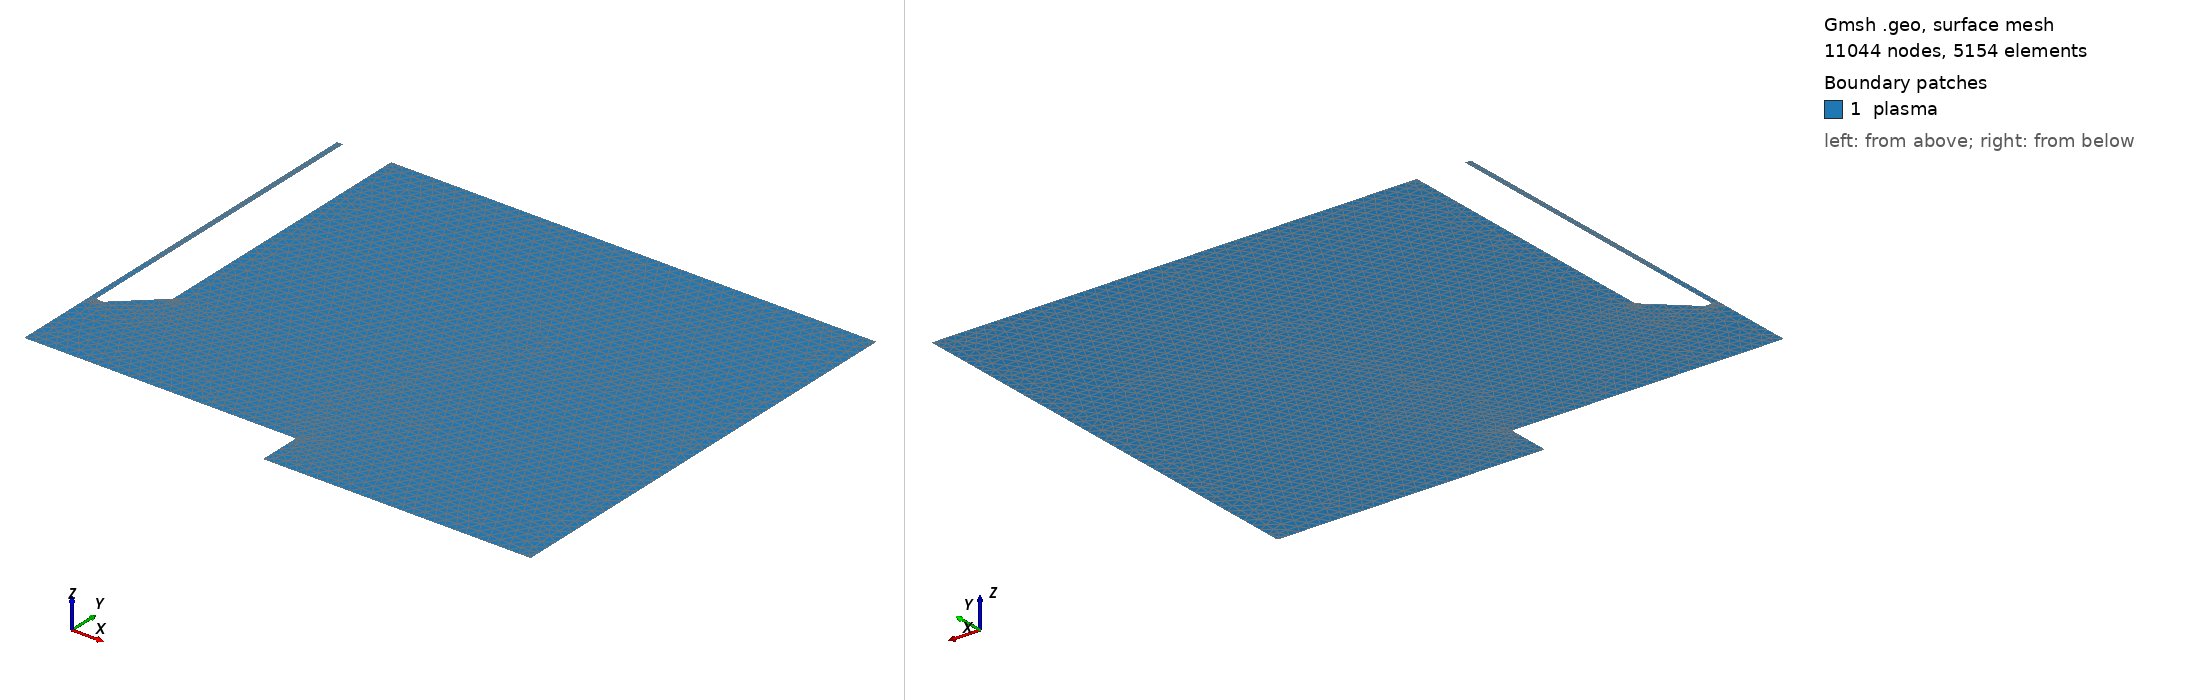

Gmsh geometry script, surface-meshed: 11044 nodes, 5154 surface elements. Boundary patches (legend numbers): 1 plasma. Left view from above one corner, right view from below the opposite corner. Legend entries are the model's physical surfaces. The drawing asked Gmsh for element sizes between 1% and 20% of the model's largest extent; the script's own settings can give other sizes.

=== cost_jet_half_8mm.geo (drawn) ===
mm_to_m = 1e-3;
inch_to_mm = 25.4;
inch_to_m = inch_to_mm * mm_to_m;

inner_channel_length = 30 * mm_to_m;
total_width = 4.5 * mm_to_m;
angled_width = 3.5 * mm_to_m;

angled_length = 3.5 * mm_to_m;
outer_channel_length = inner_channel_length;

pi = 3.14159265359;

channel_width = 1 * mm_to_m;
channel_depth = 1 * mm_to_m;

channel_width = channel_width / pi^(1/2);

inner_channel_start_x = channel_width;
angled_length_start_x = total_width - angled_width + channel_width/2;
outer_channel_x = inner_channel_start_x + total_width;

tip_to_quartz_distance = ( 42 - (30 + 2 + 9) ) * mm_to_m;
distance_to_target = 8 * mm_to_m;

target_width = 1 * inch_to_m;
// offset for boundary condition stability
target_height = 4 * mm_to_m;

// atmosphere for ample mixing space
x_buffer = 25 * mm_to_m;
y_buffer = 0 * mm_to_m;
// rounding corners that break simulations
round_radius = 0.09* mm_to_m;

electrode_offset_x = 0.08 * mm_to_m;
electrode_lower_angle_offset_x2 = 0.08 * mm_to_m;
electrode_offset_y = 0.08 * mm_to_m;
electrode_lower_center_offset_x1 = 0.002 * mm_to_m;
electrode_lower_center_offset_y1 = -0.08 * mm_to_m;

electrode_upper_center_offset_x = -0.002 * mm_to_m;
electrode_upper_center_offset_y = 0 * mm_to_m;
// fins on the side of easier transition from no-slip to natural
fin_width = 10 * mm_to_m;
// axis of symmetry
Point(0) = {0, 0, 0};
Point(1) = {0, inner_channel_length, 0};

// channel inner wall
Point(2) = {inner_channel_start_x, 0, 0};
Point(3) = {inner_channel_start_x, inner_channel_length, 0};
// Outer Channel Wall
Point(4) = {angled_length_start_x, 0, 0};
Point(5) = {outer_channel_x, angled_length, 0};
Point(6) = {outer_channel_x, outer_channel_length + y_buffer, 0};
// target start
Point(7) = {0, -tip_to_quartz_distance, 0};
Point(8) = {0, -distance_to_target, 0};
Point(9) = {target_width, -distance_to_target, 0};
Point(10) = {target_width, -distance_to_target - target_height, 0};
// extra cushion for any mixing dynamics that might be interesting
Point(11) = {target_width + x_buffer, -distance_to_target - target_height, 0};
Point(12) = {target_width + x_buffer, inner_channel_length + y_buffer, 0 };
// mirror side of jet
// starting on target
Point(13) = {-target_width, -distance_to_target, 0};
Point(14) = {-target_width, -distance_to_target - target_height, 0};
// extra cushion for any mixing dynamics that might be interesting
Point(15) = {-(target_width + x_buffer), -distance_to_target - target_height, 0};
Point(16) = {-(target_width + x_buffer), inner_channel_length + y_buffer, 0 };
Point(17) = {-outer_channel_x, outer_channel_length + y_buffer, 0};
Point(18) = {-outer_channel_x, angled_length, 0};
Point(19) = {-(angled_length_start_x), 0, 0};
Point(20) = {-inner_channel_start_x, 0, 0};
Point(21) = {-inner_channel_start_x, inner_channel_length, 0};
// top left round
Point(22) = {-(target_width + x_buffer), inner_channel_length + y_buffer  - round_radius, 0 };
Point(23) = {-(target_width + x_buffer - round_radius), inner_channel_length + y_buffer - round_radius, 0 };
Point(24) = {-(target_width + x_buffer - round_radius), inner_channel_length + y_buffer, 0 };
// bottom left round
Point(25) = {-(target_width + x_buffer - round_radius), -distance_to_target - target_height, 0};
Point(26) = {-(target_width + x_buffer - round_radius), -distance_to_target - target_height + round_radius, 0};
Point(27) = {-(target_width + x_buffer), -distance_to_target - target_height + round_radius, 0};
// top left near electrode
Point(28) = {-(outer_channel_x + round_radius), outer_channel_length + y_buffer, 0};
Point(29) = {-(outer_channel_x + round_radius), outer_channel_length + y_buffer - round_radius, 0};
Point(30) = {-(outer_channel_x), outer_channel_length + y_buffer - round_radius, 0};
// electrode left inner corner
Point(31) = {-(inner_channel_start_x + round_radius), 0, 0};
Point(32) = {-(inner_channel_start_x + round_radius), round_radius, 0};
Point(33) = {-(inner_channel_start_x), round_radius, 0};
// electrode lower angle point left
Point(34) = {-(angled_length_start_x + electrode_offset_x), electrode_offset_y, 0};
Point(35) = {-(angled_length_start_x + electrode_lower_center_offset_x1), electrode_offset_y + electrode_lower_center_offset_y1, 0};
Point(36) = {-(angled_length_start_x - electrode_offset_x), 0, 0};
// electrode upper angle point left
Point(37) = {-outer_channel_x, angled_length + electrode_offset_y, 0};
Point(38) = {-(outer_channel_x -electrode_upper_center_offset_x), angled_length - electrode_upper_center_offset_y, 0};
Point(39) = {-(outer_channel_x - electrode_offset_x), angled_length - electrode_offset_y, 0};
// round target lower left corner
Point(40) = {-target_width, -distance_to_target - target_height + round_radius, 0};
Point(41) = {-(target_width + round_radius), -distance_to_target - target_height + round_radius, 0};
Point(42) = {-(target_width + round_radius), -distance_to_target - target_height, 0};
// round target upper left corner
Point(43) = {- (target_width - round_radius), -distance_to_target, 0};
Point(44) = {- (target_width - round_radius), -distance_to_target - round_radius, 0};
Point(45) = {- (target_width), -distance_to_target - round_radius, 0};
// top right round
Point(46) = {(target_width + x_buffer - round_radius), inner_channel_length + y_buffer, 0 };
Point(47) = {(target_width + x_buffer - round_radius), inner_channel_length + y_buffer - round_radius, 0 };
Point(48) = {(target_width + x_buffer), inner_channel_length + y_buffer  - round_radius, 0 };
// bottom right
Point(49) = {(target_width + x_buffer), -distance_to_target - target_height + round_radius, 0};
Point(50) = {(target_width + x_buffer - round_radius), -distance_to_target - target_height + round_radius, 0};
Point(51) = {(target_width + x_buffer - round_radius), -distance_to_target - target_height, 0};
// top right near electrode
Point(52) = {(outer_channel_x), outer_channel_length + y_buffer - round_radius, 0};
Point(53) = {(outer_channel_x + round_radius), outer_channel_length + y_buffer - round_radius, 0};
Point(54) = {(outer_channel_x + round_radius), outer_channel_length + y_buffer, 0};
// electrode right inner corner
Point(55) = {(inner_channel_start_x), round_radius, 0};
Point(56) = {(inner_channel_start_x + round_radius), round_radius, 0};
Point(57) = {(inner_channel_start_x + round_radius), 0, 0};
// electrode lower angle point right
Point(58) = {(angled_length_start_x - electrode_offset_x), 0, 0};
Point(59) = {(angled_length_start_x + electrode_lower_center_offset_x1), electrode_offset_y + electrode_lower_center_offset_y1, 0};
Point(60) = {(angled_length_start_x + electrode_offset_x), electrode_offset_y, 0};
// electrode upper angle point right
Point(61) = {(outer_channel_x - electrode_offset_x), angled_length - electrode_offset_y, 0};
Point(62) = {(outer_channel_x -electrode_upper_center_offset_x), angled_length - electrode_upper_center_offset_y, 0};
Point(63) = {outer_channel_x, angled_length + electrode_offset_y, 0};
// round target lower right corner
Point(64) = {(target_width + round_radius), -distance_to_target - target_height, 0};
Point(65) = {(target_width + round_radius), -distance_to_target - target_height + round_radius, 0};
Point(66) = {target_width, -distance_to_target - target_height + round_radius, 0};
// round target upper right corner
Point(67) = {(target_width), -distance_to_target - round_radius, 0};
Point(68) = {(target_width - round_radius), -distance_to_target - round_radius, 0};
Point(69) = {(target_width - round_radius), -distance_to_target, 0};
// fins for transition BCs
Point(70) = {-(outer_channel_x + fin_width), outer_channel_length + y_buffer, 0};
Point(71) = {(outer_channel_x + fin_width), outer_channel_length + y_buffer, 0};
// point for pressure pin
// Point(72) =  {(target_width + x_buffer), -distance_to_target + 5e-3, 0};
// inlet
Line(13) = {1, 3};
Line(211) = {21,1};

Line(01) = {0, 1};
Line(70) = {7,0};
Line(87) = {8,7};
// target left
Line(843) = {8, 43};
Circle(404142) = {40,41,42};
Line(4225) = {42,25};
Circle(434445) = {43,44,45};
Line(4540) = {45,40};
// atomsphere left
Circle(252627) = {25,26,27};
Circle(222324) = {22,23,24};
Line(2722) = {27,22};
Line(2470) = {24,70};
Line(7028) = {70,28};
// Line(2428) = {24,28};
// atmosphere right
Circle(464748) = {46,47,48};
// Line(4872) = {48,72};
// Line(7249) = {72,49};
Line(4849) = {48,49};
Circle(495051) = {49,50,51};
Circle(525354) = {52,53,54};
// Line(5446) = {54,46};
Line(5471) = {54,71};
Line(7146) = {71,46};
Line(5164) = {51,64};
// electrode left boundary
Circle(282930) = {28,29,30};
Line(3321) = {33,21};
Circle(313233) = {31,32,33};
Bezier(343536) = {34, 35,36};
Line(3631) = {36,31};
Bezier(373839) = {37,38,39};
Line(3934) = {39,34};
Line(3037) = {30,37};
// electrode right boundary
Line(355) = {3, 55};
Circle(555657) = {55,56,57};
Line(5758) = {57,58};
Bezier(585960) = {58,59,60};
Line(6061) = {60,61};
Bezier(616263) = {61,62,63};
Line(6352) = {63,52};
// target right
Circle(646566) = {64,65,66};
Line(6667) = {66,67};
Circle(676869) = {67,68,69};
Line(698) = {69,8};
// // // boundaries
// Physical Line("upper_axis_of_symmetry") = {70,01};
// Physical Line("lower_axis_of_symmetry") = {87};
// Physical Point("pressure_pin") = {72};
Physical Line("axis_of_symmetry") = {87,70,01};
Physical Line("target") = { 495051,5164, 646566,6667,676869,698,843,434445,4540,404142};
Physical Line("atmosphere") = {4849,4225,252627,2722,222324,282930};
Physical Line("upper_atmosphere") = {464748,7146};
Physical Line("electrode") = {3037,525354,373839,3934,343536,3631,313233,3321,355,555657,5758,585960,6061,616263,6352,7028, 5471};
Physical Line("inlet") = {211,13};
// Physical Point("pressure_pin") = {49};
// // // defining the domain
Line Loop(200) = {355,555657,5758,585960,6061,616263,6352,525354,5471,7146,464748,4849,495051,5164,646566,6667,676869,698,87,70,01,13};
Plane Surface(201) = {200};
Physical Surface("plasma") = {201};


// add refinements
max = 8e-1 * mm_to_m;
channel = 1 / 7;
electrode = 1 / 6;
corner = 1/7;
box_width =  1 * mm_to_m;
// inner channel refinement
Field[1] = Box;
Field[1].VIn = max * channel;
Field[1].VOut = max;
Field[1].XMin = -inner_channel_start_x;
Field[1].XMax = inner_channel_start_x;
Field[1].YMin =  -distance_to_target;
Field[1].YMax = inner_channel_length;
Field[1].Thickness = 4 * mm_to_m;
// // electrode refinement
Field[2] = Box;
Field[2].VIn = max * channel;
Field[2].VOut = max;
Field[2].XMin = -(outer_channel_x + 2 * mm_to_m);
Field[2].XMax = (outer_channel_x + 2 * mm_to_m);
Field[2].YMin = -distance_to_target;
Field[2].YMax = angled_length + 2 * mm_to_m;
Field[2].Thickness = 20 * mm_to_m;
// upper left box refine
Field[3] = Box;
Field[3].VIn = max * corner;
Field[3].VOut = max;
Field[3].XMin = -(target_width + x_buffer);
Field[3].XMax = -(target_width + x_buffer) + box_width;
Field[3].YMin = outer_channel_length + y_buffer;
Field[3].YMax = outer_channel_length + y_buffer - box_width;
Field[3].Thickness = 4 * mm_to_m;

// upper left box refine near electrode
Field[4] = Box;
Field[4].VIn = max * corner;
Field[4].VOut = max;
Field[4].XMin = -(outer_channel_x + box_width );
Field[4].XMax = -(outer_channel_x);
Field[4].YMin = outer_channel_length + y_buffer;
Field[4].YMax = outer_channel_length + y_buffer - box_width;
Field[4].Thickness = 4 * mm_to_m;

// lower left corner refine
Field[5] = Box;
Field[5].VIn = max * corner;
Field[5].VOut = max;
Field[5].XMin = -(target_width + x_buffer);
Field[5].XMax = -(target_width + x_buffer) + box_width;
Field[5].YMin = -distance_to_target - target_height;
Field[5].YMax = -distance_to_target - target_height + box_width;
Field[5].Thickness = 4 * mm_to_m;

// corners near target
Field[6] = Box;
Field[6].VIn = max * corner;
Field[6].VOut = max;
Field[6].XMin = -(target_width);
Field[6].XMax = -(target_width + box_width);
Field[6].YMin = -distance_to_target - target_height;
Field[6].YMax = -distance_to_target - target_height + box_width;
Field[6].Thickness = 4 * mm_to_m;

// upper right box refine
Field[7] = Box;
Field[7].VIn = max * corner;
Field[7].VOut = max;
Field[7].XMin = (target_width + x_buffer) - box_width;
Field[7].XMax = (target_width + x_buffer);
Field[7].YMin = outer_channel_length + y_buffer;
Field[7].YMax = outer_channel_length + y_buffer - box_width;
Field[7].Thickness = 4 * mm_to_m;

// upper right box refine near electrode
Field[8] = Box;
Field[8].VIn = max * corner;
Field[8].VOut = max;
Field[8].XMin = (outer_channel_x);
Field[8].XMax = (outer_channel_x + box_width);
Field[8].YMin = outer_channel_length + y_buffer;
Field[8].YMax = outer_channel_length + y_buffer - box_width;
Field[8].Thickness = 4 * mm_to_m;

// lower right corner refine
Field[9] = Box;
Field[9].VIn = max * corner;
Field[9].VOut = max;
Field[9].XMin = (target_width + x_buffer) - box_width;
Field[9].XMax = (target_width + x_buffer);
Field[9].YMin = -distance_to_target - target_height;
Field[9].YMax = -distance_to_target - target_height + box_width;
Field[9].Thickness = 4 * mm_to_m;

// corners near target right
Field[10] = Box;
Field[10].VIn = max * corner;
Field[10].VOut = max;
Field[10].XMin = (target_width);
Field[10].XMax = (target_width) + box_width;
Field[10].YMin = -distance_to_target - target_height;
Field[10].YMax = -distance_to_target - target_height + box_width;
Field[10].Thickness = 4 * mm_to_m;


// refine near the transition from no BC to no slip
Field[11] = Box;
Field[11].VIn = max * corner;
Field[11].VOut = max;
Field[11].XMin = (outer_channel_x +fin_width - box_width / 2);
Field[11].XMax = (outer_channel_x + fin_width + box_width/2);
Field[11].YMin = outer_channel_length + y_buffer;
Field[11].YMax = outer_channel_length + y_buffer - box_width;
Field[11].Thickness = 4 * mm_to_m;

// refine near the transition from no BC to no slip
Field[12] = Box;
Field[12].VIn = max * corner;
Field[12].VOut = max;
Field[12].XMin = -(outer_channel_x + fin_width + box_width/2);
Field[12].XMax = -(outer_channel_x +fin_width - box_width / 2);
Field[12].YMin = outer_channel_length + y_buffer;
Field[12].YMax = outer_channel_length + y_buffer - box_width;
Field[12].Thickness = 4 * mm_to_m;


// upper right box refine
Field[13] = Box;
Field[13].VIn = max * corner * 2;
Field[13].VOut = max;
Field[13].XMin = (target_width + x_buffer) - box_width / 2;
Field[13].XMax = (target_width + x_buffer);
Field[13].YMin = -distance_to_target - target_height + box_width;
Field[13].YMax = outer_channel_length + y_buffer - box_width;
Field[13].Thickness = 1 * mm_to_m;


Field[20] = Min;
Field[20].FieldsList = {1, 2, 3, 4,5,6, 7, 8, 9, 10,11, 12, 13};
Background Field = 20;

Mesh.ElementOrder = 2;
